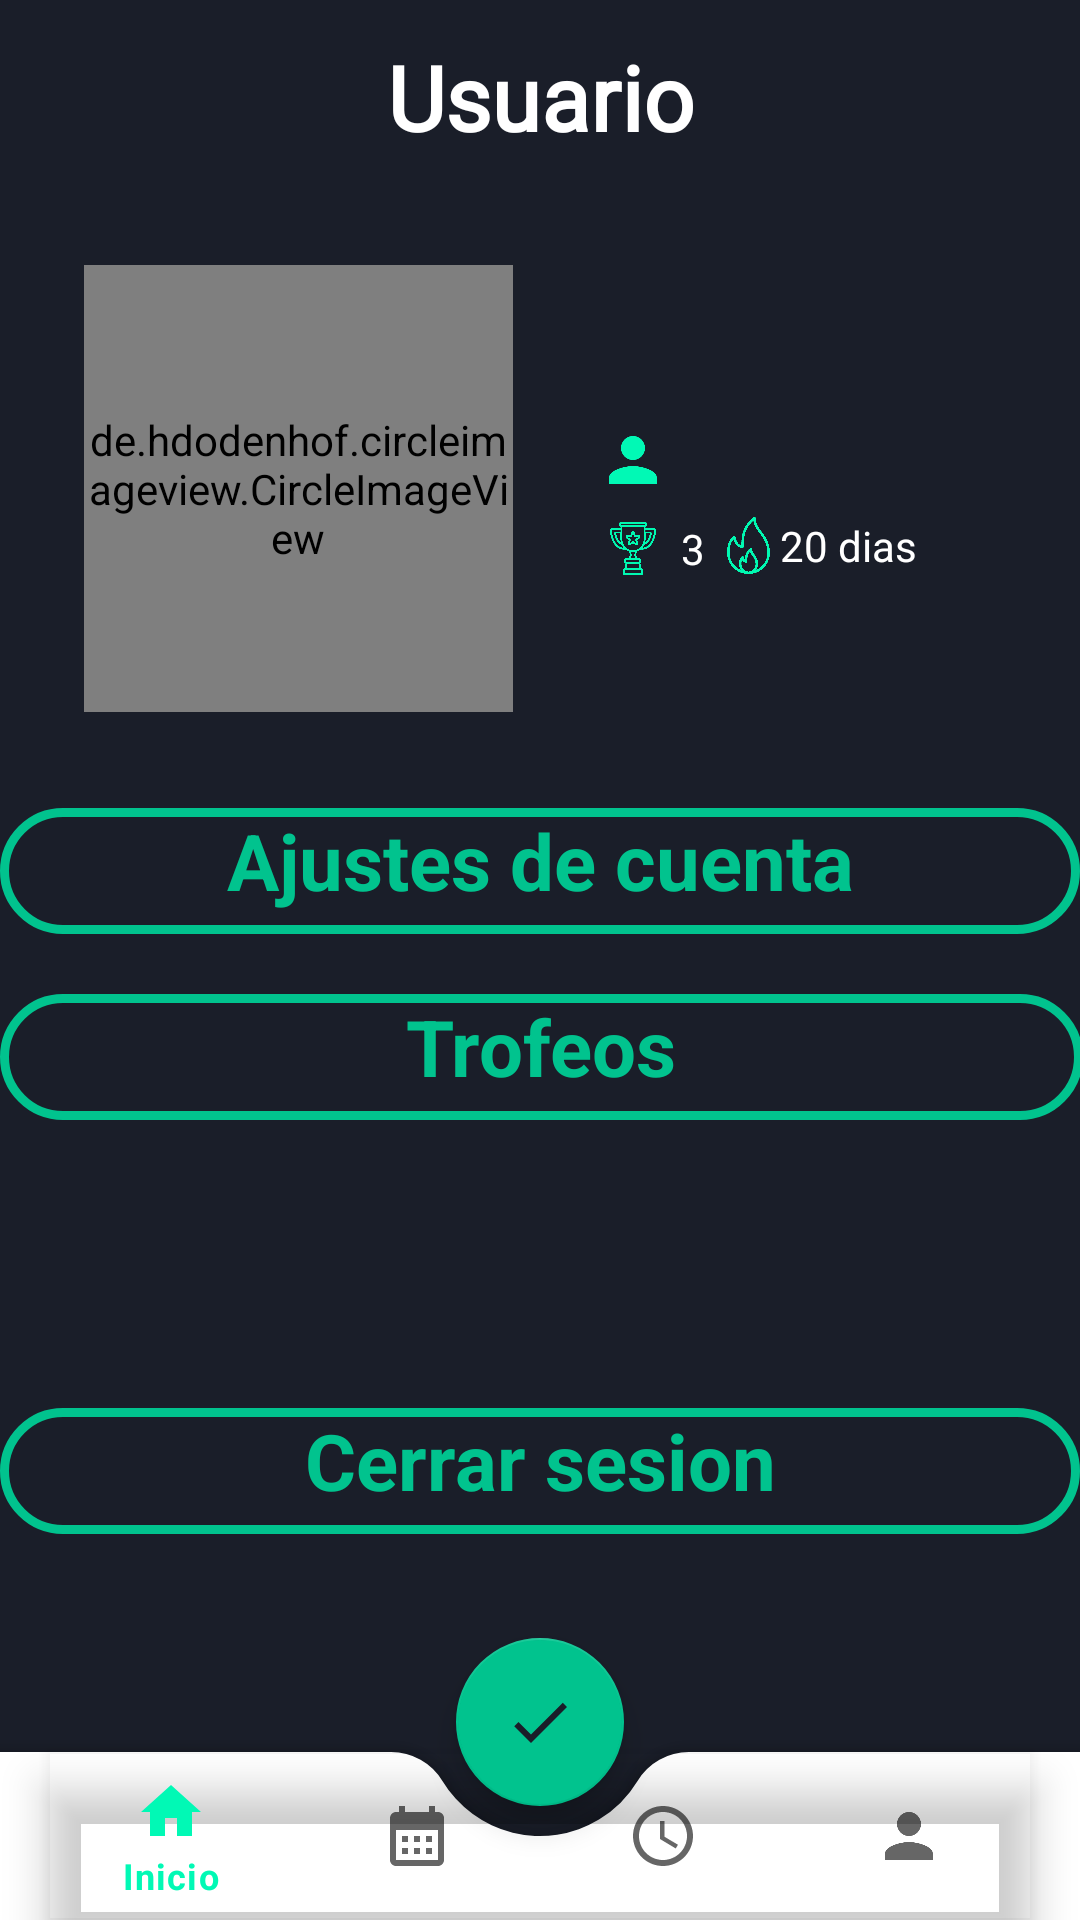

The Android layout XML behind this screen, and the referenced resources:
<!-- AndroidManifest.xml: application theme Theme.Inicio -->
<!-- res/layout/activity_usuario.xml -->
<?xml version="1.0" encoding="utf-8"?>
<androidx.coordinatorlayout.widget.CoordinatorLayout
    xmlns:android="http://schemas.android.com/apk/res/android"
    xmlns:app="http://schemas.android.com/apk/res-auto"
    xmlns:tools="http://schemas.android.com/tools"
    android:layout_width="match_parent"
    android:layout_height="match_parent"
    android:background="@color/az_3"
    tools:context=".usuarioActivity">

    <androidx.constraintlayout.widget.ConstraintLayout
        android:id="@+id/constraintLayout"
        android:layout_width="match_parent"
        android:layout_height="match_parent">

        <TextView
            android:id="@+id/tit_us"
            android:layout_width="wrap_content"
            android:layout_height="wrap_content"
            android:layout_marginTop="12dp"
            android:fontFamily="@font/roboto_slab"
            android:text="Usuario"
            android:textColor="@color/white"
            android:textSize="30sp"
            android:textStyle="bold"
            app:layout_constraintEnd_toEndOf="parent"
            app:layout_constraintStart_toStartOf="parent"
            app:layout_constraintTop_toTopOf="parent" />

        <de.hdodenhof.circleimageview.CircleImageView
            android:id="@+id/imgU_user"
            android:layout_width="143dp"
            android:layout_height="149dp"
            android:layout_marginStart="28dp"
            android:layout_marginTop="36dp"
            android:scaleType="centerCrop"
            app:layout_constraintStart_toStartOf="parent"
            app:layout_constraintTop_toBottomOf="@+id/tit_us"
            app:srcCompat="@drawable/baseline_person_24" />

        <TextView
            android:id="@+id/txtV_user"
            android:layout_width="176dp"
            android:layout_height="25dp"
            android:layout_marginTop="56dp"
            android:textColor="@color/white"
            android:textSize="18sp"
            android:textStyle="bold"
            app:layout_constraintEnd_toEndOf="parent"
            app:layout_constraintHorizontal_bias="0.328"
            app:layout_constraintStart_toEndOf="@+id/imgU_user"
            app:layout_constraintTop_toBottomOf="@+id/tit_us" />

        <TextView
            android:id="@+id/textView6"
            android:layout_width="wrap_content"
            android:layout_height="wrap_content"
            android:layout_marginTop="12dp"
            android:text="20 dias"
            android:textColor="#FFFFFF"
            app:layout_constraintStart_toEndOf="@+id/imageView6"
            app:layout_constraintTop_toBottomOf="@+id/txtv_userMini2" />

        <ImageView
            android:id="@+id/imageView6"
            android:layout_width="21dp"
            android:layout_height="19dp"
            android:layout_marginStart="4dp"
            android:layout_marginTop="12dp"
            app:layout_constraintStart_toEndOf="@+id/textView5"
            app:layout_constraintTop_toBottomOf="@+id/txtv_userMini2"
            app:srcCompat="@drawable/fuego" />

        <ImageView
            android:id="@+id/img_trofeo3"
            android:layout_width="24dp"
            android:layout_height="19dp"
            android:layout_marginStart="28dp"
            android:layout_marginTop="8dp"
            app:layout_constraintStart_toEndOf="@+id/imgU_user"
            app:layout_constraintTop_toBottomOf="@+id/iconUser2"
            app:srcCompat="@drawable/trofeo" />

        <TextView
            android:id="@+id/textView5"
            android:layout_width="wrap_content"
            android:layout_height="wrap_content"
            android:layout_marginStart="4dp"
            android:layout_marginTop="8dp"
            android:text="3"
            android:textColor="#FFFFFF"
            app:layout_constraintStart_toEndOf="@+id/img_trofeo3"
            app:layout_constraintTop_toBottomOf="@+id/iconUser2" />

        <ImageView
            android:id="@+id/iconUser2"
            android:layout_width="wrap_content"
            android:layout_height="wrap_content"
            android:layout_marginStart="28dp"
            android:layout_marginTop="8dp"
            app:layout_constraintStart_toEndOf="@+id/imgU_user"
            app:layout_constraintTop_toBottomOf="@+id/txtV_user"
            app:srcCompat="@drawable/baseline_person_24" />

        <TextView

            android:id="@+id/txtv_userMini2"
            android:layout_width="152dp"
            android:layout_height="wrap_content"
            android:layout_marginStart="4dp"
            android:layout_marginTop="8dp"
            android:textColor="#FFFFFF"
            app:layout_constraintStart_toEndOf="@+id/iconUser2"
            app:layout_constraintTop_toBottomOf="@+id/txtV_user" />

        <TextView
            android:id="@+id/txtV_ajustes"
            android:layout_width="360dp"
            android:layout_height="42dp"
            android:layout_marginTop="32dp"
            android:background="@drawable/border_background_usuario"
            android:text="Ajustes de cuenta"
            android:textAlignment="center"
            android:textColor="@color/tur_2"
            android:textSize="26sp"
            android:textStyle="bold"
            app:layout_constraintEnd_toEndOf="parent"
            app:layout_constraintStart_toStartOf="parent"
            app:layout_constraintTop_toBottomOf="@+id/imgU_user" />

        <TextView
            android:id="@+id/txtV_trofeos"
            android:layout_width="361dp"
            android:layout_height="42dp"
            android:layout_marginTop="20dp"
            android:background="@drawable/border_background_usuario"
            android:text="Trofeos"
            android:textAlignment="center"
            android:textColor="@color/tur_2"
            android:textSize="26sp"
            android:textStyle="bold"
            app:layout_constraintEnd_toEndOf="parent"
            app:layout_constraintStart_toStartOf="parent"
            app:layout_constraintTop_toBottomOf="@+id/txtV_ajustes" />

        <TextView
            android:id="@+id/txtV_logOut"
            android:layout_width="360dp"
            android:layout_height="42dp"
            android:layout_marginTop="96dp"
            android:background="@drawable/border_background_usuario"
            android:text="Cerrar sesion"
            android:textAlignment="center"
            android:textColor="@color/tur_2"
            android:textSize="26sp"
            android:textStyle="bold"
            app:layout_constraintEnd_toEndOf="parent"
            app:layout_constraintHorizontal_bias="0.49"
            app:layout_constraintStart_toStartOf="parent"
            app:layout_constraintTop_toBottomOf="@+id/txtV_trofeos" />

    </androidx.constraintlayout.widget.ConstraintLayout>

    <com.google.android.material.bottomappbar.BottomAppBar
        android:id="@+id/bottomAppBar"
        android:layout_width="match_parent"
        android:layout_height="wrap_content"
        app:fabCradleMargin="10dp"
        app:fabCradleVerticalOffset="10dp"
        app:fabCradleRoundedCornerRadius="20dp"
        android:layout_gravity="bottom">

        <com.google.android.material.bottomnavigation.BottomNavigationView
            android:id="@+id/bottomNavigationView"
            android:layout_width="match_parent"
            android:layout_height="match_parent"
            android:layout_marginEnd="16dp"
            android:background="@android:color/transparent"
            app:menu="@menu/bottom_nav_menu" />

    </com.google.android.material.bottomappbar.BottomAppBar>

    <com.google.android.material.floatingactionbutton.FloatingActionButton
        android:id="@+id/fab"
        android:layout_width="wrap_content"
        android:layout_height="wrap_content"
        android:src="@drawable/baseline_check_24"
        app:layout_anchor="@id/bottomAppBar" />


</androidx.coordinatorlayout.widget.CoordinatorLayout>
<!-- resources referenced by this layout -->
<resources>
  <color name="az_3">#1A1E29</color>
  <color name="tur_2">#01C38E</color>
  <color name="white">#FFFFFFFF</color>
  <!-- drawable baseline_check_24 (drawable) -->
  <vector android:height="24dp" android:tint="@color/tur_1"
      android:viewportHeight="24" android:viewportWidth="24"
      android:width="24dp" xmlns:android="http://schemas.android.com/apk/res/android">
      <path android:fillColor="@color/white" android:pathData="M9,16.17L4.83,12l-1.42,1.41L9,19 21,7l-1.41,-1.41z"/>
  </vector>
  <!-- drawable baseline_person_24 (drawable) -->
  <vector android:height="24dp" android:tint="@color/tur_1"
      android:viewportHeight="24" android:viewportWidth="24"
      android:width="24dp" xmlns:android="http://schemas.android.com/apk/res/android">
      <path android:fillColor="@color/white" android:pathData="M12,12c2.21,0 4,-1.79 4,-4s-1.79,-4 -4,-4 -4,1.79 -4,4 1.79,4 4,4zM12,14c-2.67,0 -8,1.34 -8,4v2h16v-2c0,-2.66 -5.33,-4 -8,-4z"/>
  </vector>
  <!-- drawable border_background_usuario (drawable) -->
  <?xml version="1.0" encoding="utf-8"?>
  <shape xmlns:android="http://schemas.android.com/apk/res/android">
      <stroke
          android:width="3dp"
          android:color="@color/tur_2" />
      <solid android:color="@android:color/transparent" />
      <corners android:radius="20dp" />
  </shape>
  <!-- drawable fuego: png bitmap (drawable, 21424 bytes) -->
  <!-- drawable trofeo: png bitmap (drawable, 17314 bytes) -->
  <style name="Theme.Inicio" parent="Theme.MaterialComponents.DayNight.DarkActionBar">
          
          <item name="colorPrimary">@color/tur_1</item>
          <item name="colorPrimaryVariant">@color/tur_2</item>
          <item name="colorOnPrimary">@color/tur_3</item>
          <item name="colorSurface">@color/white</item>
          <item name="android:colorBackground">@color/az_3</item>
          
          <item name="colorSecondary">@color/tur_2</item>
          <item name="colorSecondaryVariant">@color/az_2</item>
          <item name="colorOnSecondary">@color/black</item>
          
          <item name="android:statusBarColor">@color/gris</item>
          
          
      </style>
  <color name="tur_1">#01F9B5</color>
  <color name="tur_3">#FF018786</color>
  <color name="az_2">#001B35</color>
  <color name="black">#1A1E29</color>
  <color name="gris">#E6E6E6</color>
</resources>
